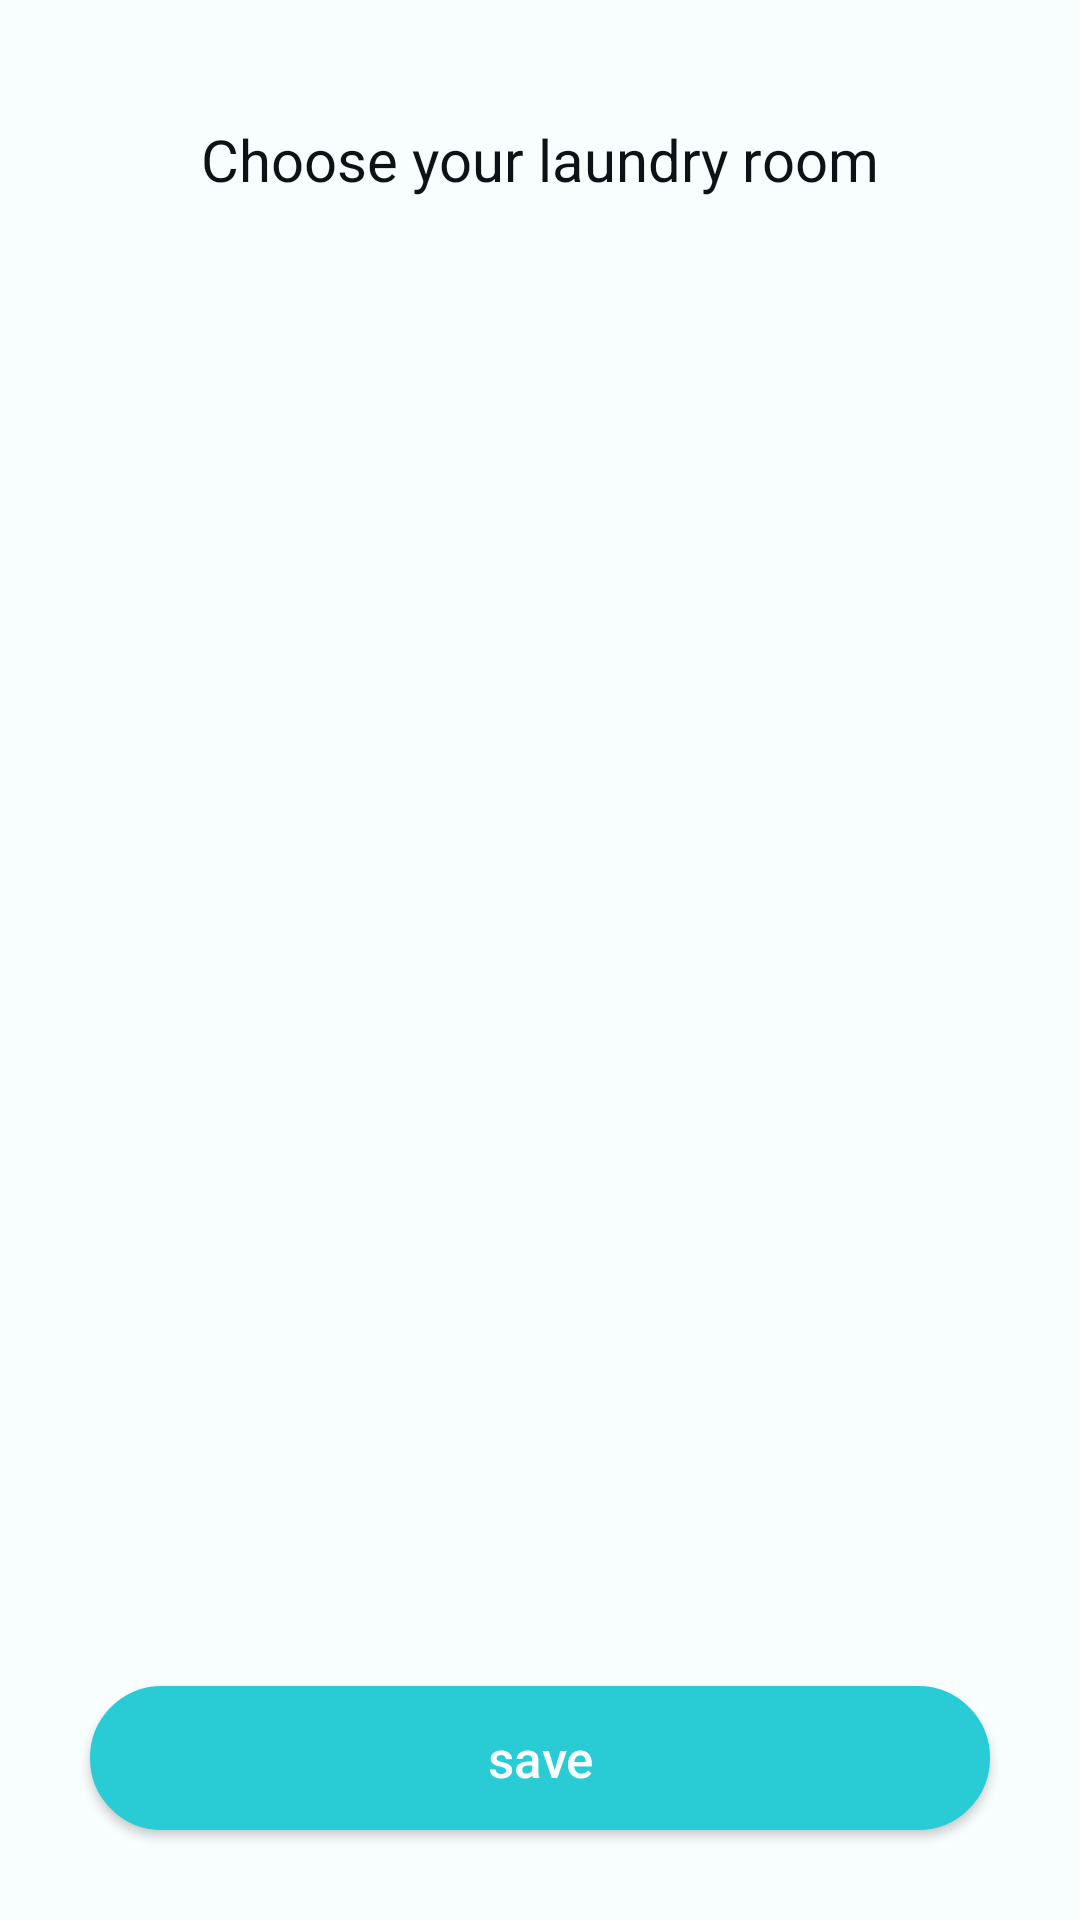

Produce the Android XML layout that renders to this screen, including the resource entries it uses.
<!-- AndroidManifest.xml: application theme AppTheme -->
<!-- res/layout/activity_launcher.xml -->
<?xml version="1.0" encoding="utf-8"?>
<androidx.constraintlayout.widget.ConstraintLayout xmlns:android="http://schemas.android.com/apk/res/android"
    xmlns:app="http://schemas.android.com/apk/res-auto"
    android:orientation="vertical"
    android:layout_width="match_parent"
    android:layout_height="match_parent"
    android:background="@color/colorBackground">

    <LinearLayout
        android:layout_width="match_parent"
        android:layout_height="wrap_content"
        app:layout_constraintTop_toTopOf="parent"
        android:orientation="horizontal"
        android:id="@+id/location_title">

        <LinearLayout
            android:layout_width="match_parent"
            android:layout_height="wrap_content"
            android:layout_marginTop="40dp"
            android:gravity="center"
            android:orientation="vertical">


            <TextView
                android:layout_width="wrap_content"
                android:layout_height="wrap_content"
                android:text="@string/choose_your_washroom"
                android:textColor="@color/colorPrimaryDark"
                android:textSize="19.2sp" />

        </LinearLayout>


    </LinearLayout>

    <androidx.recyclerview.widget.RecyclerView
        android:layout_width="0dp"
        android:layout_height="0dp"
        android:id="@+id/location_list"
        android:layout_marginStart="20dp"
        android:layout_marginEnd="20dp"
        android:layout_marginTop="30dp"
        android:layout_marginBottom="30dp"
        app:layout_constraintEnd_toEndOf="parent"
        app:layout_constraintHorizontal_bias="0.0"
        app:layout_constraintVertical_bias="0.0"
        app:layout_constraintStart_toStartOf="parent"
        app:layout_constraintTop_toBottomOf="@id/location_title"
        app:layout_constraintBottom_toTopOf="@id/choose_location" />


    <Button

        android:id="@+id/choose_location"
        android:layout_width="match_parent"
        android:layout_height="wrap_content"
        app:layout_constraintBottom_toBottomOf="parent"
        android:layout_marginStart="30dp"
        android:layout_marginBottom="30dp"
        android:layout_marginEnd="30dp"
        android:background="@drawable/primary_rect"
        android:text="@string/save"
        android:textAllCaps="false"
        android:textColor="@color/colorBackground"
        android:textSize="17sp" />

</androidx.constraintlayout.widget.ConstraintLayout>
<!-- resources referenced by this layout -->
<resources>
  <color name="colorBackground">#F8FDFE</color>
  <color name="colorPrimaryDark">#0C1215</color>
  <!-- drawable primary_rect (drawable) -->
  <?xml version="1.0" encoding="utf-8"?>
  <shape xmlns:android="http://schemas.android.com/apk/res/android">
  <stroke android:width="2dp" android:color="@color/colorPrimary" />
  
  <corners android:radius="120dp" />
  <solid android:color="@color/colorPrimary" />
  </shape>
  <string name="choose_your_washroom">Choose your laundry room</string>
  <string name="save">save</string>
  <style name="AppTheme" parent="Theme.AppCompat">
          
          <item name="colorPrimary">@color/colorPrimary</item>
          <item name="colorPrimaryDark">@color/colorPrimaryDark</item>
          <item name="colorAccent">@color/colorAccent</item>
      </style>
  <color name="colorPrimary">#29CBD5</color>
  <color name="colorAccent">#CEB896</color>
</resources>
